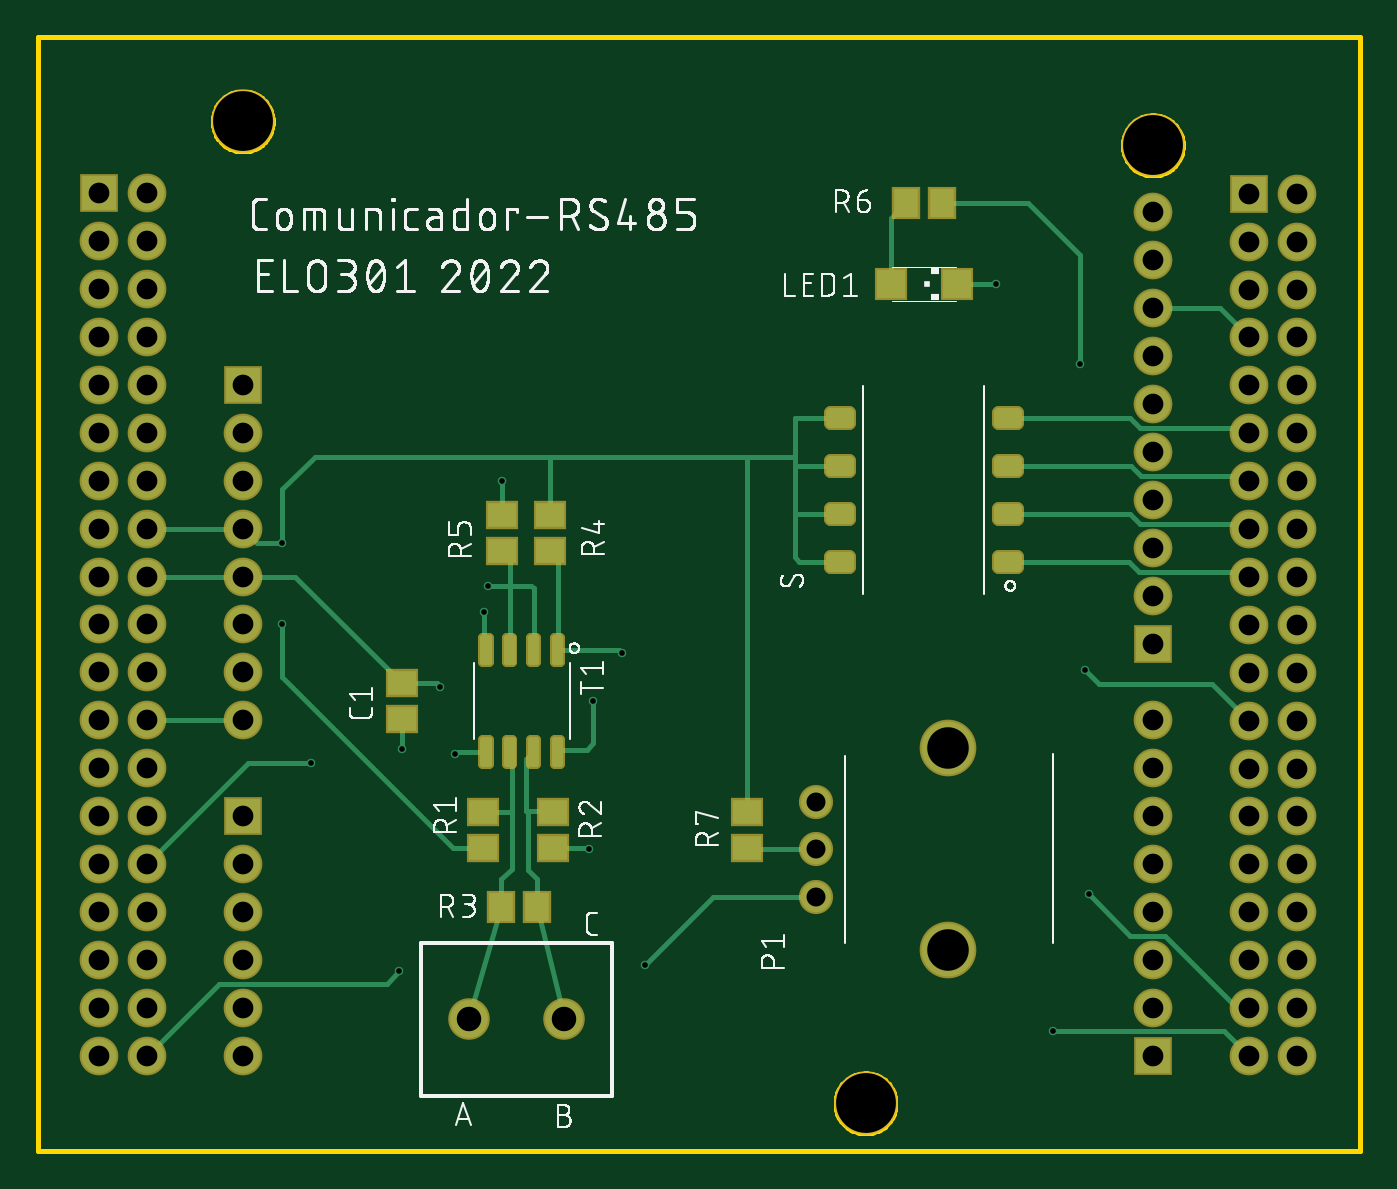
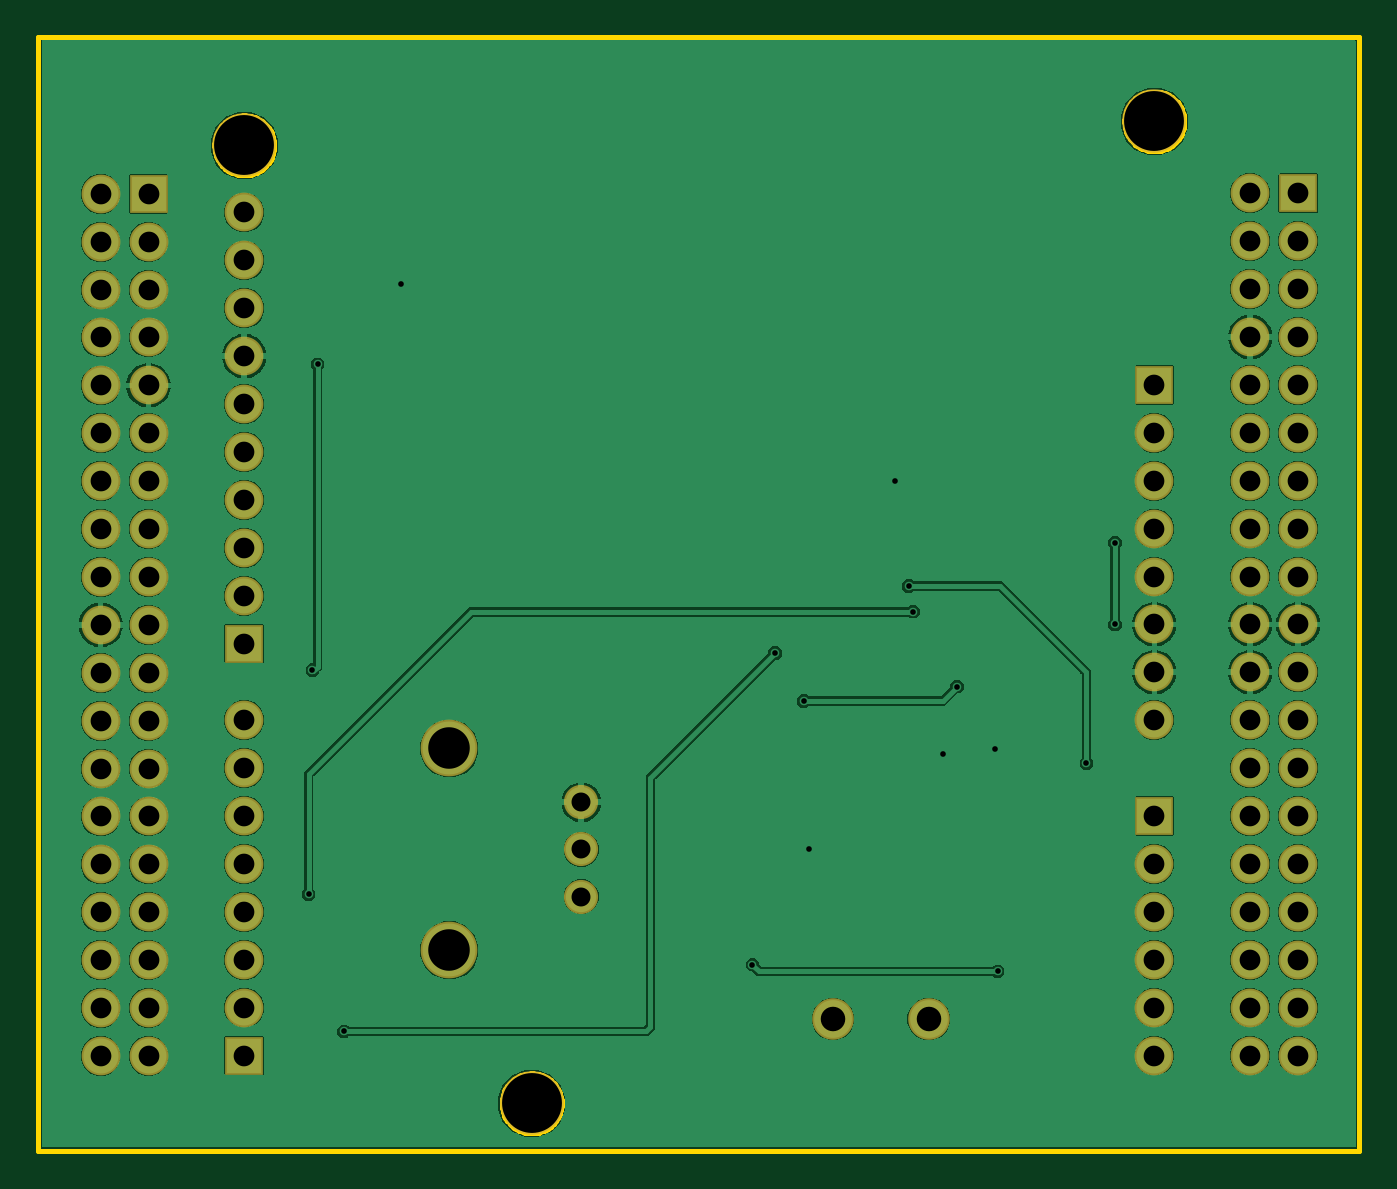
Circuit board: 8 layer files. Board 70.1 x 59.1 mm.
- bottom_copper: Comunicador-RS485.GBL (66007 bytes)
- bottom_mask: Comunicador-RS485.GBS (2592 bytes)
- outline: Comunicador-RS485.GKO (20559 bytes)
- top_copper: Comunicador-RS485.GTL (10358 bytes)
- top_silk: Comunicador-RS485.GTO (105207 bytes)
- paste: Comunicador-RS485.GTP (3960 bytes)
- top_mask: Comunicador-RS485.GTS (5492 bytes)
- drill: Comunicador-RS485.XLN (1983 bytes)

=== bottom_copper: Comunicador-RS485.GBL (66007 bytes, source omitted) ===
=== bottom_mask: Comunicador-RS485.GBS ===
G04 EAGLE Gerber RS-274X export*
G75*
%MOMM*%
%FSLAX34Y34*%
%LPD*%
%INSoldermask Bottom*%
%IPPOS*%
%AMOC8*
5,1,8,0,0,1.08239X$1,22.5*%
G01*
%ADD10C,2.203200*%
%ADD11R,2.053200X2.053200*%
%ADD12C,2.053200*%
%ADD13C,3.378200*%
%ADD14C,1.809200*%
%ADD15C,3.005700*%


D10*
X368089Y189422D03*
X418889Y189422D03*
D11*
X248400Y297100D03*
D12*
X248400Y271700D03*
X248400Y246300D03*
X248400Y220900D03*
X248400Y195500D03*
X248400Y170100D03*
D11*
X248400Y525700D03*
D12*
X248400Y500300D03*
X248400Y474900D03*
X248400Y449500D03*
X248400Y424100D03*
X248400Y398700D03*
X248400Y373300D03*
X248400Y347900D03*
D11*
X172200Y627300D03*
D12*
X197600Y627300D03*
X172200Y601900D03*
X197600Y601900D03*
X172200Y576500D03*
X197600Y576500D03*
X172200Y551100D03*
X197600Y551100D03*
X172200Y525700D03*
X197600Y525700D03*
X172200Y500300D03*
X197600Y500300D03*
X172200Y474900D03*
X197600Y474900D03*
X172200Y449500D03*
X197600Y449500D03*
X172200Y424100D03*
X197600Y424100D03*
X172200Y398700D03*
X197600Y398700D03*
X172200Y373300D03*
X197600Y373300D03*
X172200Y347900D03*
X197600Y347900D03*
X172200Y322500D03*
X197600Y322500D03*
X172200Y297100D03*
X197600Y297100D03*
X172200Y271700D03*
X197600Y271700D03*
X172200Y246300D03*
X197600Y246300D03*
X172200Y220900D03*
X197600Y220900D03*
X172200Y195500D03*
X197600Y195500D03*
X172200Y170100D03*
X197600Y170100D03*
D11*
X731000Y388540D03*
D12*
X731000Y413940D03*
X731000Y439340D03*
X731000Y464740D03*
X731000Y490140D03*
X731000Y515540D03*
X731000Y540940D03*
X731000Y566340D03*
X731000Y591740D03*
X731000Y617140D03*
X731000Y220900D03*
X731000Y246300D03*
X731000Y271700D03*
X731000Y297100D03*
X731000Y322500D03*
X731000Y347900D03*
D11*
X731000Y170100D03*
D12*
X731000Y195500D03*
D11*
X781800Y627050D03*
D12*
X807200Y627050D03*
X781800Y601650D03*
X807200Y601650D03*
X781800Y576250D03*
X807200Y576250D03*
X781800Y550850D03*
X807200Y550850D03*
X781800Y525450D03*
X807200Y525450D03*
X781800Y500050D03*
X807200Y500050D03*
X781800Y474650D03*
X807200Y474650D03*
X781800Y449250D03*
X807200Y449250D03*
X781800Y423850D03*
X807200Y423850D03*
X781800Y398450D03*
X807200Y398450D03*
X781800Y373050D03*
X807200Y373050D03*
X781800Y347650D03*
X807200Y347650D03*
X781800Y322250D03*
X807200Y322250D03*
X781800Y296850D03*
X807200Y296850D03*
X781800Y271450D03*
X807200Y271450D03*
X781800Y246050D03*
X807200Y246050D03*
X781800Y220650D03*
X807200Y220650D03*
X781800Y195250D03*
X807200Y195250D03*
X781800Y169850D03*
X807200Y169850D03*
D13*
X731000Y652700D03*
X248400Y665400D03*
X578600Y144700D03*
D14*
X552300Y279400D03*
X552300Y254400D03*
X552300Y304400D03*
D15*
X622300Y332900D03*
X622300Y225900D03*
M02*

=== outline: Comunicador-RS485.GKO (20559 bytes, source omitted) ===
=== top_copper: Comunicador-RS485.GTL (10358 bytes, source omitted) ===
=== top_silk: Comunicador-RS485.GTO (105207 bytes, source omitted) ===
=== paste: Comunicador-RS485.GTP ===
G04 EAGLE Gerber RS-274X export*
G75*
%MOMM*%
%FSLAX34Y34*%
%LPD*%
%INSolderpaste Top*%
%IPPOS*%
%AMOC8*
5,1,8,0,0,1.08239X$1,22.5*%
G01*
%ADD10R,1.500000X1.300000*%
%ADD11R,1.500000X1.500000*%
%ADD12R,1.300000X1.500000*%
%ADD13C,0.546100*%
%ADD14C,0.304800*%


D10*
X332740Y367640D03*
X332740Y348640D03*
D11*
X627100Y579120D03*
X592100Y579120D03*
D10*
X375920Y299060D03*
X375920Y280060D03*
X412750Y280060D03*
X412750Y299060D03*
D12*
X404470Y248934D03*
X385470Y248934D03*
D10*
X411480Y437540D03*
X411480Y456540D03*
X386080Y456540D03*
X386080Y437540D03*
D12*
X600100Y622300D03*
X619100Y622300D03*
D13*
X658813Y434531D02*
X658813Y429069D01*
X649287Y429069D01*
X649287Y434531D01*
X658813Y434531D01*
X658813Y434257D02*
X649287Y434257D01*
X658813Y454469D02*
X658813Y459931D01*
X658813Y454469D02*
X649287Y454469D01*
X649287Y459931D01*
X658813Y459931D01*
X658813Y459657D02*
X649287Y459657D01*
X658813Y479869D02*
X658813Y485331D01*
X658813Y479869D02*
X649287Y479869D01*
X649287Y485331D01*
X658813Y485331D01*
X658813Y485057D02*
X649287Y485057D01*
X658813Y505269D02*
X658813Y510731D01*
X658813Y505269D02*
X649287Y505269D01*
X649287Y510731D01*
X658813Y510731D01*
X658813Y510457D02*
X649287Y510457D01*
X569913Y434531D02*
X569913Y429069D01*
X560387Y429069D01*
X560387Y434531D01*
X569913Y434531D01*
X569913Y434257D02*
X560387Y434257D01*
X569913Y454469D02*
X569913Y459931D01*
X569913Y454469D02*
X560387Y454469D01*
X560387Y459931D01*
X569913Y459931D01*
X569913Y459657D02*
X560387Y459657D01*
X569913Y479869D02*
X569913Y485331D01*
X569913Y479869D02*
X560387Y479869D01*
X560387Y485331D01*
X569913Y485331D01*
X569913Y485057D02*
X560387Y485057D01*
X569913Y505269D02*
X569913Y510731D01*
X569913Y505269D02*
X560387Y505269D01*
X560387Y510731D01*
X569913Y510731D01*
X569913Y510457D02*
X560387Y510457D01*
D14*
X413766Y391414D02*
X413766Y378968D01*
X413766Y391414D02*
X416814Y391414D01*
X416814Y378968D01*
X413766Y378968D01*
X413766Y381864D02*
X416814Y381864D01*
X416814Y384760D02*
X413766Y384760D01*
X413766Y387656D02*
X416814Y387656D01*
X416814Y390552D02*
X413766Y390552D01*
X401066Y391414D02*
X401066Y378968D01*
X401066Y391414D02*
X404114Y391414D01*
X404114Y378968D01*
X401066Y378968D01*
X401066Y381864D02*
X404114Y381864D01*
X404114Y384760D02*
X401066Y384760D01*
X401066Y387656D02*
X404114Y387656D01*
X404114Y390552D02*
X401066Y390552D01*
X388366Y391414D02*
X388366Y378968D01*
X388366Y391414D02*
X391414Y391414D01*
X391414Y378968D01*
X388366Y378968D01*
X388366Y381864D02*
X391414Y381864D01*
X391414Y384760D02*
X388366Y384760D01*
X388366Y387656D02*
X391414Y387656D01*
X391414Y390552D02*
X388366Y390552D01*
X375666Y391414D02*
X375666Y378968D01*
X375666Y391414D02*
X378714Y391414D01*
X378714Y378968D01*
X375666Y378968D01*
X375666Y381864D02*
X378714Y381864D01*
X378714Y384760D02*
X375666Y384760D01*
X375666Y387656D02*
X378714Y387656D01*
X378714Y390552D02*
X375666Y390552D01*
X413766Y337312D02*
X413766Y324866D01*
X413766Y337312D02*
X416814Y337312D01*
X416814Y324866D01*
X413766Y324866D01*
X413766Y327762D02*
X416814Y327762D01*
X416814Y330658D02*
X413766Y330658D01*
X413766Y333554D02*
X416814Y333554D01*
X416814Y336450D02*
X413766Y336450D01*
X401066Y337312D02*
X401066Y324866D01*
X401066Y337312D02*
X404114Y337312D01*
X404114Y324866D01*
X401066Y324866D01*
X401066Y327762D02*
X404114Y327762D01*
X404114Y330658D02*
X401066Y330658D01*
X401066Y333554D02*
X404114Y333554D01*
X404114Y336450D02*
X401066Y336450D01*
X388366Y337312D02*
X388366Y324866D01*
X388366Y337312D02*
X391414Y337312D01*
X391414Y324866D01*
X388366Y324866D01*
X388366Y327762D02*
X391414Y327762D01*
X391414Y330658D02*
X388366Y330658D01*
X388366Y333554D02*
X391414Y333554D01*
X391414Y336450D02*
X388366Y336450D01*
X375666Y337312D02*
X375666Y324866D01*
X375666Y337312D02*
X378714Y337312D01*
X378714Y324866D01*
X375666Y324866D01*
X375666Y327762D02*
X378714Y327762D01*
X378714Y330658D02*
X375666Y330658D01*
X375666Y333554D02*
X378714Y333554D01*
X378714Y336450D02*
X375666Y336450D01*
D10*
X515620Y280060D03*
X515620Y299060D03*
M02*

=== top_mask: Comunicador-RS485.GTS ===
G04 EAGLE Gerber RS-274X export*
G75*
%MOMM*%
%FSLAX34Y34*%
%LPD*%
%INSoldermask Top*%
%IPPOS*%
%AMOC8*
5,1,8,0,0,1.08239X$1,22.5*%
G01*
%ADD10C,2.203200*%
%ADD11R,1.703200X1.503200*%
%ADD12R,1.703200X1.703200*%
%ADD13R,2.053200X2.053200*%
%ADD14C,2.053200*%
%ADD15C,3.378200*%
%ADD16C,1.809200*%
%ADD17C,3.005700*%
%ADD18R,1.503200X1.703200*%
%ADD19C,0.751331*%
%ADD20C,0.512062*%


D10*
X368089Y189422D03*
X418889Y189422D03*
D11*
X332740Y367640D03*
X332740Y348640D03*
D12*
X627100Y579120D03*
X592100Y579120D03*
D13*
X248400Y297100D03*
D14*
X248400Y271700D03*
X248400Y246300D03*
X248400Y220900D03*
X248400Y195500D03*
X248400Y170100D03*
D13*
X248400Y525700D03*
D14*
X248400Y500300D03*
X248400Y474900D03*
X248400Y449500D03*
X248400Y424100D03*
X248400Y398700D03*
X248400Y373300D03*
X248400Y347900D03*
D13*
X172200Y627300D03*
D14*
X197600Y627300D03*
X172200Y601900D03*
X197600Y601900D03*
X172200Y576500D03*
X197600Y576500D03*
X172200Y551100D03*
X197600Y551100D03*
X172200Y525700D03*
X197600Y525700D03*
X172200Y500300D03*
X197600Y500300D03*
X172200Y474900D03*
X197600Y474900D03*
X172200Y449500D03*
X197600Y449500D03*
X172200Y424100D03*
X197600Y424100D03*
X172200Y398700D03*
X197600Y398700D03*
X172200Y373300D03*
X197600Y373300D03*
X172200Y347900D03*
X197600Y347900D03*
X172200Y322500D03*
X197600Y322500D03*
X172200Y297100D03*
X197600Y297100D03*
X172200Y271700D03*
X197600Y271700D03*
X172200Y246300D03*
X197600Y246300D03*
X172200Y220900D03*
X197600Y220900D03*
X172200Y195500D03*
X197600Y195500D03*
X172200Y170100D03*
X197600Y170100D03*
D13*
X731000Y388540D03*
D14*
X731000Y413940D03*
X731000Y439340D03*
X731000Y464740D03*
X731000Y490140D03*
X731000Y515540D03*
X731000Y540940D03*
X731000Y566340D03*
X731000Y591740D03*
X731000Y617140D03*
X731000Y220900D03*
X731000Y246300D03*
X731000Y271700D03*
X731000Y297100D03*
X731000Y322500D03*
X731000Y347900D03*
D13*
X731000Y170100D03*
D14*
X731000Y195500D03*
D13*
X781800Y627050D03*
D14*
X807200Y627050D03*
X781800Y601650D03*
X807200Y601650D03*
X781800Y576250D03*
X807200Y576250D03*
X781800Y550850D03*
X807200Y550850D03*
X781800Y525450D03*
X807200Y525450D03*
X781800Y500050D03*
X807200Y500050D03*
X781800Y474650D03*
X807200Y474650D03*
X781800Y449250D03*
X807200Y449250D03*
X781800Y423850D03*
X807200Y423850D03*
X781800Y398450D03*
X807200Y398450D03*
X781800Y373050D03*
X807200Y373050D03*
X781800Y347650D03*
X807200Y347650D03*
X781800Y322250D03*
X807200Y322250D03*
X781800Y296850D03*
X807200Y296850D03*
X781800Y271450D03*
X807200Y271450D03*
X781800Y246050D03*
X807200Y246050D03*
X781800Y220650D03*
X807200Y220650D03*
X781800Y195250D03*
X807200Y195250D03*
X781800Y169850D03*
X807200Y169850D03*
D15*
X731000Y652700D03*
X248400Y665400D03*
X578600Y144700D03*
D16*
X552300Y279400D03*
X552300Y254400D03*
X552300Y304400D03*
D17*
X622300Y332900D03*
X622300Y225900D03*
D11*
X375920Y299060D03*
X375920Y280060D03*
X412750Y280060D03*
X412750Y299060D03*
D18*
X404470Y248934D03*
X385470Y248934D03*
D11*
X411480Y437540D03*
X411480Y456540D03*
X386080Y456540D03*
X386080Y437540D03*
D18*
X600100Y622300D03*
X619100Y622300D03*
D19*
X658803Y434521D02*
X658803Y429079D01*
X649297Y429079D01*
X649297Y434521D01*
X658803Y434521D01*
X658803Y454479D02*
X658803Y459921D01*
X658803Y454479D02*
X649297Y454479D01*
X649297Y459921D01*
X658803Y459921D01*
X658803Y479879D02*
X658803Y485321D01*
X658803Y479879D02*
X649297Y479879D01*
X649297Y485321D01*
X658803Y485321D01*
X658803Y505279D02*
X658803Y510721D01*
X658803Y505279D02*
X649297Y505279D01*
X649297Y510721D01*
X658803Y510721D01*
X569903Y434521D02*
X569903Y429079D01*
X560397Y429079D01*
X560397Y434521D01*
X569903Y434521D01*
X569903Y454479D02*
X569903Y459921D01*
X569903Y454479D02*
X560397Y454479D01*
X560397Y459921D01*
X569903Y459921D01*
X569903Y479879D02*
X569903Y485321D01*
X569903Y479879D02*
X560397Y479879D01*
X560397Y485321D01*
X569903Y485321D01*
X569903Y505279D02*
X569903Y510721D01*
X569903Y505279D02*
X560397Y505279D01*
X560397Y510721D01*
X569903Y510721D01*
D20*
X413786Y391394D02*
X413786Y378988D01*
X413786Y391394D02*
X416794Y391394D01*
X416794Y378988D01*
X413786Y378988D01*
X413786Y383853D02*
X416794Y383853D01*
X416794Y388718D02*
X413786Y388718D01*
X401086Y391394D02*
X401086Y378988D01*
X401086Y391394D02*
X404094Y391394D01*
X404094Y378988D01*
X401086Y378988D01*
X401086Y383853D02*
X404094Y383853D01*
X404094Y388718D02*
X401086Y388718D01*
X388386Y391394D02*
X388386Y378988D01*
X388386Y391394D02*
X391394Y391394D01*
X391394Y378988D01*
X388386Y378988D01*
X388386Y383853D02*
X391394Y383853D01*
X391394Y388718D02*
X388386Y388718D01*
X375686Y391394D02*
X375686Y378988D01*
X375686Y391394D02*
X378694Y391394D01*
X378694Y378988D01*
X375686Y378988D01*
X375686Y383853D02*
X378694Y383853D01*
X378694Y388718D02*
X375686Y388718D01*
X413786Y337292D02*
X413786Y324886D01*
X413786Y337292D02*
X416794Y337292D01*
X416794Y324886D01*
X413786Y324886D01*
X413786Y329751D02*
X416794Y329751D01*
X416794Y334616D02*
X413786Y334616D01*
X401086Y337292D02*
X401086Y324886D01*
X401086Y337292D02*
X404094Y337292D01*
X404094Y324886D01*
X401086Y324886D01*
X401086Y329751D02*
X404094Y329751D01*
X404094Y334616D02*
X401086Y334616D01*
X388386Y337292D02*
X388386Y324886D01*
X388386Y337292D02*
X391394Y337292D01*
X391394Y324886D01*
X388386Y324886D01*
X388386Y329751D02*
X391394Y329751D01*
X391394Y334616D02*
X388386Y334616D01*
X375686Y337292D02*
X375686Y324886D01*
X375686Y337292D02*
X378694Y337292D01*
X378694Y324886D01*
X375686Y324886D01*
X375686Y329751D02*
X378694Y329751D01*
X378694Y334616D02*
X375686Y334616D01*
D11*
X515620Y280060D03*
X515620Y299060D03*
M02*

=== drill: Comunicador-RS485.XLN ===
M48
;GenerationSoftware,Autodesk,EAGLE,9.6.2*%
;CreationDate,2022-11-16T20:07:12Z*%
FMAT,2
ICI,OFF
METRIC,TZ,000.000
T6C0.300
T5C1.006
T4C1.100
T3C1.300
T2C2.203
T1C3.175
%
G90
M71
T1
X57860Y14470
X73100Y65270
X24840Y66540
T2
X62230Y22590
X62230Y33290
T3
X36809Y18942
X41889Y18942
T4
X24840Y42410
X78180Y34765
X80720Y34765
X78180Y32225
X78180Y29685
X80720Y29685
X78180Y27145
X80720Y27145
X78180Y24605
X80720Y24605
X78180Y22065
X80720Y22065
X78180Y19525
X80720Y19525
X78180Y16985
X80720Y16985
X80720Y32225
X17220Y24630
X24840Y29710
X24840Y27170
X24840Y24630
X24840Y22090
X24840Y19550
X24840Y17010
X24840Y52570
X24840Y50030
X24840Y47490
X24840Y44950
X24840Y39870
X24840Y37330
X24840Y34790
X17220Y62730
X19760Y62730
X17220Y60190
X19760Y60190
X17220Y57650
X19760Y57650
X17220Y55110
X19760Y55110
X17220Y52570
X19760Y52570
X17220Y50030
X19760Y50030
X17220Y47490
X19760Y47490
X17220Y44950
X19760Y44950
X17220Y42410
X19760Y42410
X17220Y39870
X19760Y39870
X17220Y37330
X19760Y37330
X17220Y34790
X19760Y34790
X17220Y32250
X19760Y32250
X17220Y29710
X19760Y29710
X17220Y27170
X19760Y27170
X78180Y52545
X19760Y24630
X17220Y22090
X19760Y22090
X17220Y19550
X19760Y19550
X17220Y17010
X19760Y17010
X73100Y38854
X73100Y41394
X73100Y43934
X73100Y46474
X73100Y49014
X73100Y51554
X73100Y54094
X73100Y56634
X73100Y59174
X73100Y61714
X73100Y22090
X73100Y24630
X73100Y27170
X73100Y29710
X73100Y32250
X73100Y34790
X73100Y17010
X73100Y19550
X78180Y62705
X80720Y62705
X78180Y60165
X80720Y60165
X78180Y57625
X80720Y57625
X78180Y55085
X80720Y55085
X80720Y52545
X78180Y50005
X80720Y50005
X78180Y47465
X80720Y47465
X78180Y44925
X80720Y44925
X78180Y42385
X80720Y42385
X78180Y39845
X80720Y39845
X78180Y37305
X80720Y37305
T5
X55230Y27940
X55230Y25440
X55230Y30440
T6
X38608Y47498
X33274Y33274
X36068Y33020
X43180Y27940
X26924Y39878
X26924Y44196
X33145Y21475
X46153Y21819
X37639Y40539
X69690Y25550
X44958Y38354
X67818Y18288
X35306Y36576
X43434Y35814
X69219Y53669
X69488Y37456
X64770Y57912
X28448Y32512
X37846Y41910
M30
